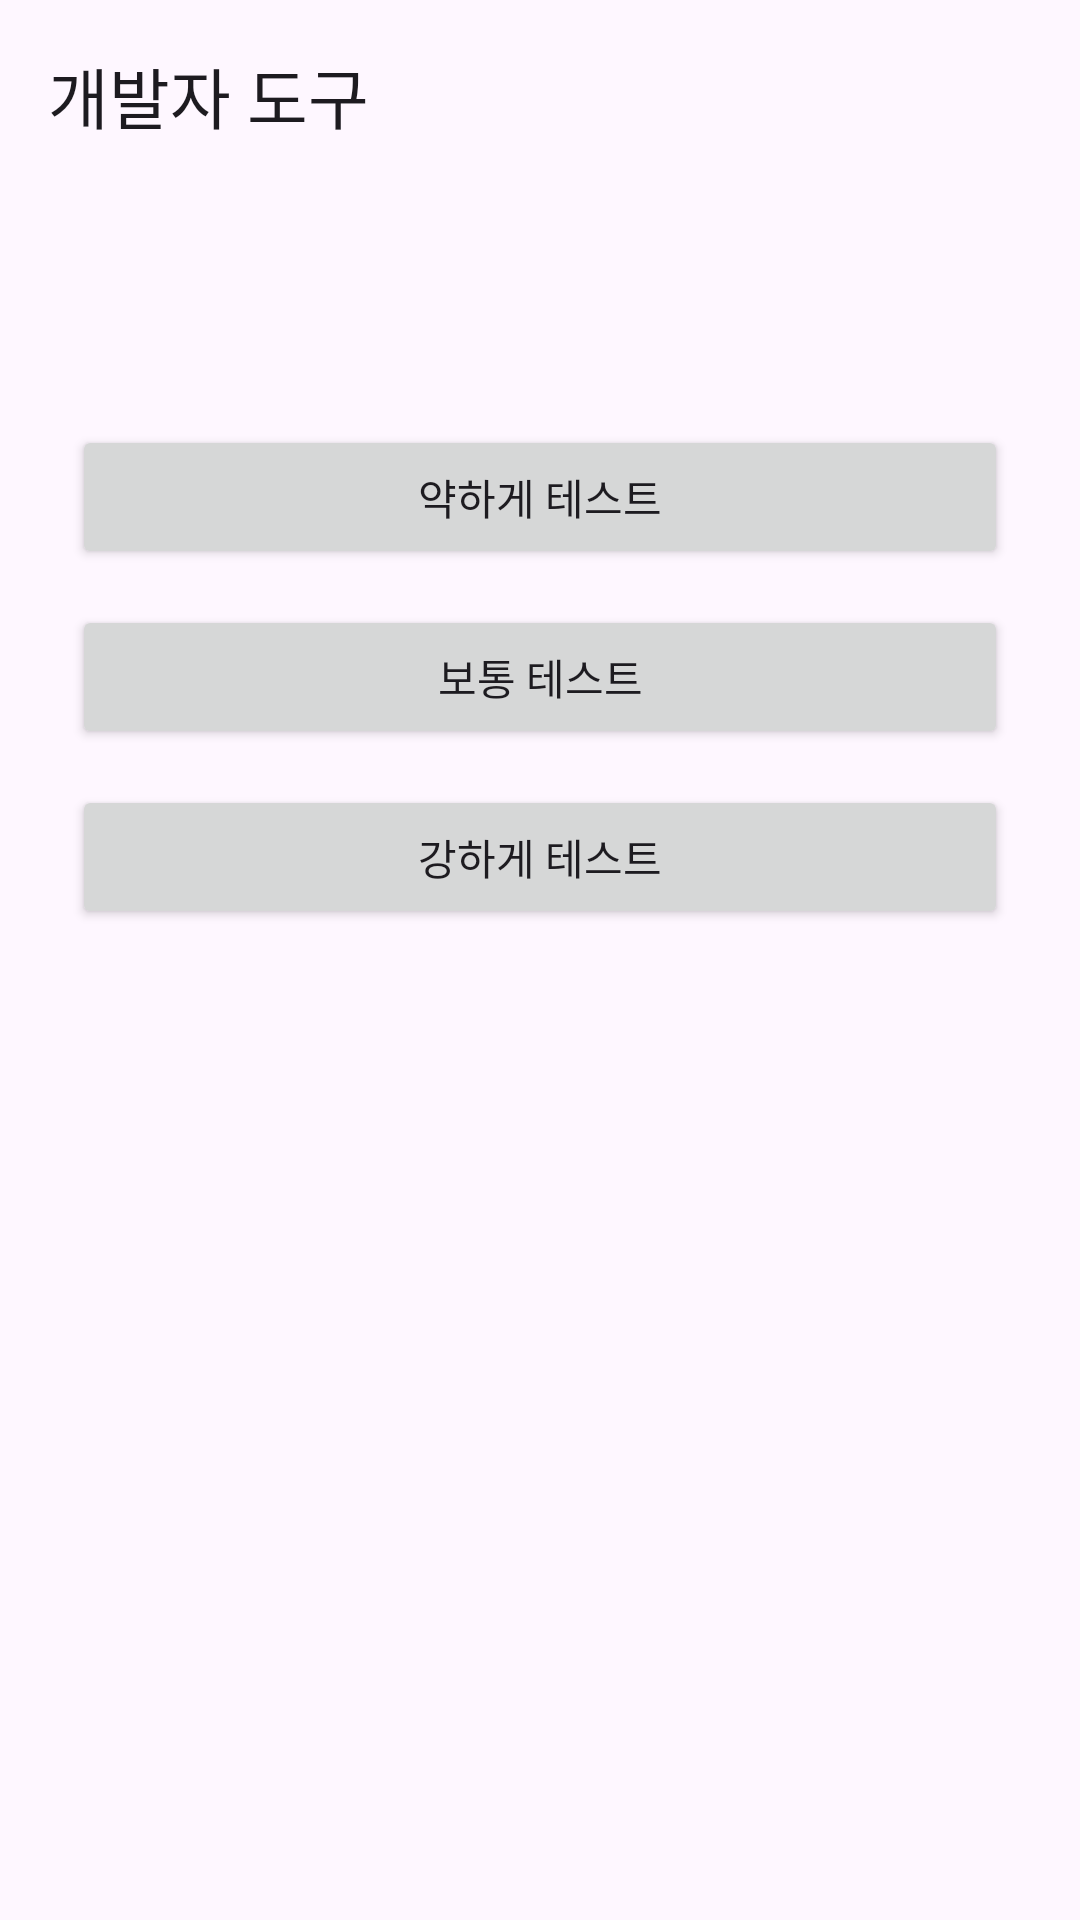

Produce the Android XML layout that renders to this screen, including the resource entries it uses.
<!-- AndroidManifest.xml: activity theme Theme.MoaKeyVim.Settings -->
<!-- res/layout/activity_dev_tools.xml -->
<?xml version="1.0" encoding="utf-8"?>
<LinearLayout xmlns:android="http://schemas.android.com/apk/res/android"
    xmlns:app="http://schemas.android.com/apk/res-auto"
    android:layout_width="match_parent"
    android:layout_height="match_parent"
    android:orientation="vertical">

    <com.google.android.material.appbar.MaterialToolbar
        style="@style/Widget.MoaKeyVim.Toolbar.Surface"
        android:id="@+id/toolbar"
        android:layout_width="match_parent"
        android:layout_height="?attr/actionBarSize"
        app:title="@string/dev_tools_title" />

    <ScrollView
        android:layout_width="match_parent"
        android:layout_height="0dp"
        android:layout_weight="1"
        android:padding="24dp">

        <LinearLayout
            android:layout_width="match_parent"
            android:layout_height="wrap_content"
            android:orientation="vertical"
            android:gravity="center_horizontal">

            <TextView
                android:id="@+id/amplitudeStatusText"
                android:layout_width="wrap_content"
                android:layout_height="wrap_content"
                android:layout_marginBottom="32dp"
                android:textSize="16sp"
                android:textStyle="bold" />

            <Button
                android:id="@+id/hapticLightButton"
                android:layout_width="match_parent"
                android:layout_height="wrap_content"
                android:layout_marginBottom="12dp"
                android:text="@string/dev_tools_haptic_test_light" />

            <Button
                android:id="@+id/hapticMediumButton"
                android:layout_width="match_parent"
                android:layout_height="wrap_content"
                android:layout_marginBottom="12dp"
                android:text="@string/dev_tools_haptic_test_medium" />

            <Button
                android:id="@+id/hapticStrongButton"
                android:layout_width="match_parent"
                android:layout_height="wrap_content"
                android:text="@string/dev_tools_haptic_test_strong" />

        </LinearLayout>

    </ScrollView>

</LinearLayout>
<!-- resources referenced by this layout -->
<resources>
  <string name="dev_tools_haptic_test_light">약하게 테스트</string>
  <string name="dev_tools_haptic_test_medium">보통 테스트</string>
  <string name="dev_tools_haptic_test_strong">강하게 테스트</string>
  <string name="dev_tools_title">개발자 도구</string>
  <style name="Widget.MoaKeyVim.Toolbar.Surface" parent="Widget.Material3.Toolbar">
          <item name="android:background">?attr/colorSurface</item>
          <item name="titleTextColor">?attr/colorOnSurface</item>
          <item name="navigationIconTint">?attr/colorOnSurface</item>
          <item name="android:elevation">0dp</item>
      </style>
  <style name="Theme.MoaKeyVim.Settings" parent="Theme.Material3.DayNight.NoActionBar">
          <item name="preferenceTheme">@style/PreferenceThemeOverlay.v14.Material</item>
          <item name="toolbarStyle">@style/Widget.MoaKeyVim.Toolbar.Surface</item>
          <item name="android:statusBarColor">?attr/colorSurface</item>
          <item name="android:navigationBarColor">?attr/colorSurface</item>
          <item name="android:windowLightStatusBar">true</item>
          <item name="android:windowLightNavigationBar">true</item>
      </style>
</resources>
